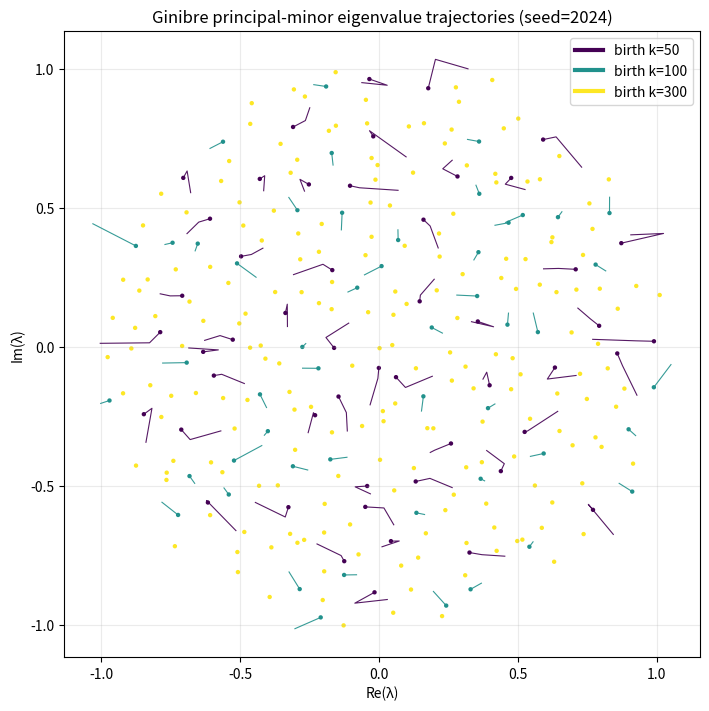

Here is the Python script that generated this plot: (Note: this script raises an exception after producing the figure.)
#!/usr/bin/env python3
from __future__ import annotations

import numpy as np
import numpy.linalg as la
import matplotlib.pyplot as plt

from typing import List, Tuple, Dict, Optional
import sys

# Try to import Hungarian solver; if not available we'll fallback to greedy
try:
    from scipy.optimize import linear_sum_assignment  # type: ignore
    _HUNGARIAN_AVAILABLE = True
except Exception:
    _HUNGARIAN_AVAILABLE = False


def make_ginibre_matrix(N: int, seed: Optional[int] = None) -> np.ndarray:
    """Generate an N x N complex Ginibre matrix (normalized)."""
    rng = np.random.default_rng(np.random.PCG64(seed if seed is not None else 12345))
    G = (rng.normal(size=(N, N)) + 1j * rng.normal(size=(N, N))) / np.sqrt(2.0)
    return G


def eigvals_principal_submatrix(G: np.ndarray, k: int) -> np.ndarray:
    """Compute scaled eigenvalues for the top-left k x k principal submatrix of G."""
    A = G[:k, :k]
    vals = la.eigvals(A) / np.sqrt(k)  # scale to circular law radius ~1
    return vals


def pairwise_cost_matrix(a: np.ndarray, b: np.ndarray) -> np.ndarray:
    """
    Euclidean distance cost between complex arrays a and b.
    Returns an (len(a), len(b)) real matrix.
    """
    A = a.reshape(-1, 1)
    B = b.reshape(1, -1)
    # distance on complex plane = abs(a - b)
    D = np.abs(A - B)
    return D


def match_indices(a: np.ndarray, b: np.ndarray) -> Tuple[np.ndarray, np.ndarray, np.ndarray]:
    """
    Match elements of a (size m) to elements of b (size n), where n >= m is typical.
    Returns (matched_idx_in_a, matched_idx_in_b, unmatched_idx_in_b).
    - If scipy Hungarian is available, we solve the optimal matching for m->n by padding.
    - Else we perform a greedy nearest neighbor matching (stable and simple).
    """
    m = a.shape[0]
    n = b.shape[0]

    if m == 0:
        return np.array([], dtype=int), np.array([], dtype=int), np.arange(n)

    D = pairwise_cost_matrix(a, b)  # shape (m, n)

    if _HUNGARIAN_AVAILABLE:
        # pad to square if needed with large costs so Hungarian returns a minimal matching for m->n
        if m <= n:
            pad = n - m
            D_pad = np.vstack([D, np.full((pad, n), D.max() + 1e6)])
            row_ind, col_ind = linear_sum_assignment(D_pad)
            # only keep rows < m (real matches)
            mask = row_ind < m
            row_ind = row_ind[mask]
            col_ind = col_ind[mask]
            unmatched_b = np.setdiff1d(np.arange(n), col_ind, assume_unique=True)
            return row_ind.astype(int), col_ind.astype(int), unmatched_b.astype(int)
        else:
            # rare: m > n (shouldn't happen since sizes grow). Do Hungarian with transposed cost.
            pad = m - n
            D_pad = np.hstack([D, np.full((m, pad), D.max() + 1e6)])
            row_ind, col_ind = linear_sum_assignment(D_pad)
            mask = col_ind < n
            row_ind = row_ind[mask]
            col_ind = col_ind[mask]
            unmatched_b = np.array([], dtype=int)
            return row_ind.astype(int), col_ind.astype(int), unmatched_b
    else:
        # Greedy nearest neighbor: for each a[i] find nearest unmatched b[j]
        unmatched_b_list = list(range(n))
        matched_a = []
        matched_b = []
        # iterate a in arbitrary order
        for i in range(m):
            if len(unmatched_b_list) == 0:
                break
            dists = D[i, unmatched_b_list]
            j_local = int(np.argmin(dists))
            j = unmatched_b_list[j_local]
            matched_a.append(i)
            matched_b.append(j)
            unmatched_b_list.pop(j_local)
        unmatched_b = np.array(unmatched_b_list, dtype=int)
        return np.array(matched_a, dtype=int), np.array(matched_b, dtype=int), unmatched_b


def build_trajectories(
    G: np.ndarray,
    sizes: List[int]
) -> Dict[int, List[complex]]:
    """
    Build trajectories of eigenvalues across the increasing principal submatrix sizes.
    Returns a dict mapping trajectory_id -> list of complex eigenvalues (one entry per encountered size).
    Trajectory ids are integers starting from 0. Also track 'birth_size' per trajectory via the first size where it appears.
    """
    # compute eigenvalues for each size
    eig_by_size: Dict[int, np.ndarray] = {}
    for k in sizes:
        eig_by_size[k] = eigvals_principal_submatrix(G, k)

    # trajectories: each trajectory is a list of (size, complex value)
    trajectories: List[List[Tuple[int, complex]]] = []

    prev_vals = np.array([], dtype=complex)
    prev_ids: np.ndarray = np.array([], dtype=int)

    for k in sizes:
        cur_vals = eig_by_size[k]
        if prev_vals.size == 0:
            # initialize trajectories from first size
            for v in cur_vals:
                trajectories.append([(k, v)])
            prev_vals = cur_vals.copy()
            prev_ids = np.arange(len(cur_vals), dtype=int)
            continue

        # match prev_vals -> cur_vals
        matched_prev_idx, matched_cur_idx, unmatched_cur_idx = match_indices(prev_vals, cur_vals)

        # extend matched trajectories
        # prev_ids maps matched_prev_idx -> trajectory id in trajectories
        for pi, ci in zip(matched_prev_idx, matched_cur_idx):
            traj_id = int(prev_ids[pi])
            trajectories[traj_id].append((k, cur_vals[ci]))

        # new trajectories for unmatched cur values
        for ci in unmatched_cur_idx:
            new_id = len(trajectories)
            trajectories.append([(k, cur_vals[ci])])

        # build new prev arrays
        # new prev_vals should be cur_vals (for next iteration)
        prev_vals = cur_vals.copy()
        # we must map cur_vals indices to trajectory ids:
        # create array cur_ids of length len(cur_vals)
        cur_ids = np.full(cur_vals.shape[0], -1, dtype=int)
        # fill matched
        for pi, ci in zip(matched_prev_idx, matched_cur_idx):
            cur_ids[ci] = int(prev_ids[pi])  # same trajectory id
        # fill unmatched with newly assigned ids (they were appended in order)
        next_new_id = len(trajectories) - 1
        # but we appended new trajectories in order of unmatched_cur_idx; assign accordingly:
        # find indices of newly added trajectories: they occupy the last len(unmatched_cur_idx) indexes
        if len(unmatched_cur_idx) > 0:
            num_new = len(unmatched_cur_idx)
            new_ids = np.arange(len(trajectories) - num_new, len(trajectories), dtype=int)
            for j, ci in enumerate(unmatched_cur_idx):
                cur_ids[ci] = int(new_ids[j])

        prev_ids = cur_ids

    # convert trajectories list-of-(size,value) to dict mapping traj_id -> complex list (with associated birth size)
    traj_dict: Dict[int, List[complex]] = {}
    for tid, seq in enumerate(trajectories):
        # store only the complex values (in order of increasing size)
        traj_dict[tid] = [val for (_size, val) in seq]

    return traj_dict, trajectories  # also return detailed (size,val) sequences


def plot_trajectories(
    trajectories_detailed: List[List[Tuple[int, complex]]],
    sizes: List[int],
    seed: int,
    output: str = "../data/ginibre_generation/ginibre_principal_minor_trajectories.png"
) -> None:
    """
    Plot trajectories (detailed sequences of (size, complex value)).
    Color trajectories by their birth size (the first size in their sequence).
    """
    # determine birth size for each traj
    birth_sizes = [seq[0][0] for seq in trajectories_detailed]
    unique_births = sorted(set(birth_sizes))
    # color map over unique birth sizes
    cmap = plt.get_cmap("viridis")
    birth_to_color = {b: cmap(i / max(1, len(unique_births) - 1)) for i, b in enumerate(unique_births)}

    fig, ax = plt.subplots(figsize=(7, 7), constrained_layout=True)

    # plot each trajectory as a line
    for seq in trajectories_detailed:
        birth = seq[0][0]
        col = birth_to_color[birth]
        pts = np.array([val for (_s, val) in seq])
        ax.plot(pts.real, pts.imag, "-", linewidth=0.8, color=col, alpha=0.9)
        # mark last point more prominently
        ax.scatter(pts[-1].real, pts[-1].imag, s=10, color=col, edgecolors="none")

    # decorate
    ax.set_aspect("equal", "box")
    ax.set_xlabel("Re(λ)")
    ax.set_ylabel("Im(λ)")
    ax.set_title(f"Ginibre principal-minor eigenvalue trajectories (seed={seed})")
    # legend: show birth sizes
    handles = [plt.Line2D([0], [0], color=birth_to_color[b], lw=3) for b in unique_births]
    labels = [f"birth k={b}" for b in unique_births]
    ax.legend(handles, labels, loc="upper right")
    ax.grid(True, alpha=0.25)

    fig.savefig(output, dpi=220)
    print(f"Saved -> {output}")
    plt.show()


def main():
    # user-configurable
    sizes = [50, 100, 300]     # principal submatrix sizes to inspect (must be increasing)
    N_max = max(sizes)
    seed = 2024

    # generate one large Ginibre matrix
    G = make_ginibre_matrix(N_max, seed=seed)

    # build trajectories
    traj_dict, trajectories_detailed = build_trajectories(G, sizes)

    # trajectories_detailed: list indexed by traj_id, each is list[(size, complex_val), ...]
    plot_trajectories(trajectories_detailed, sizes, seed=seed)


if __name__ == "__main__":
    if not _HUNGARIAN_AVAILABLE:
        print("scipy.optimize.linear_sum_assignment not found — using greedy matching fallback.", file=sys.stderr)
    main()
